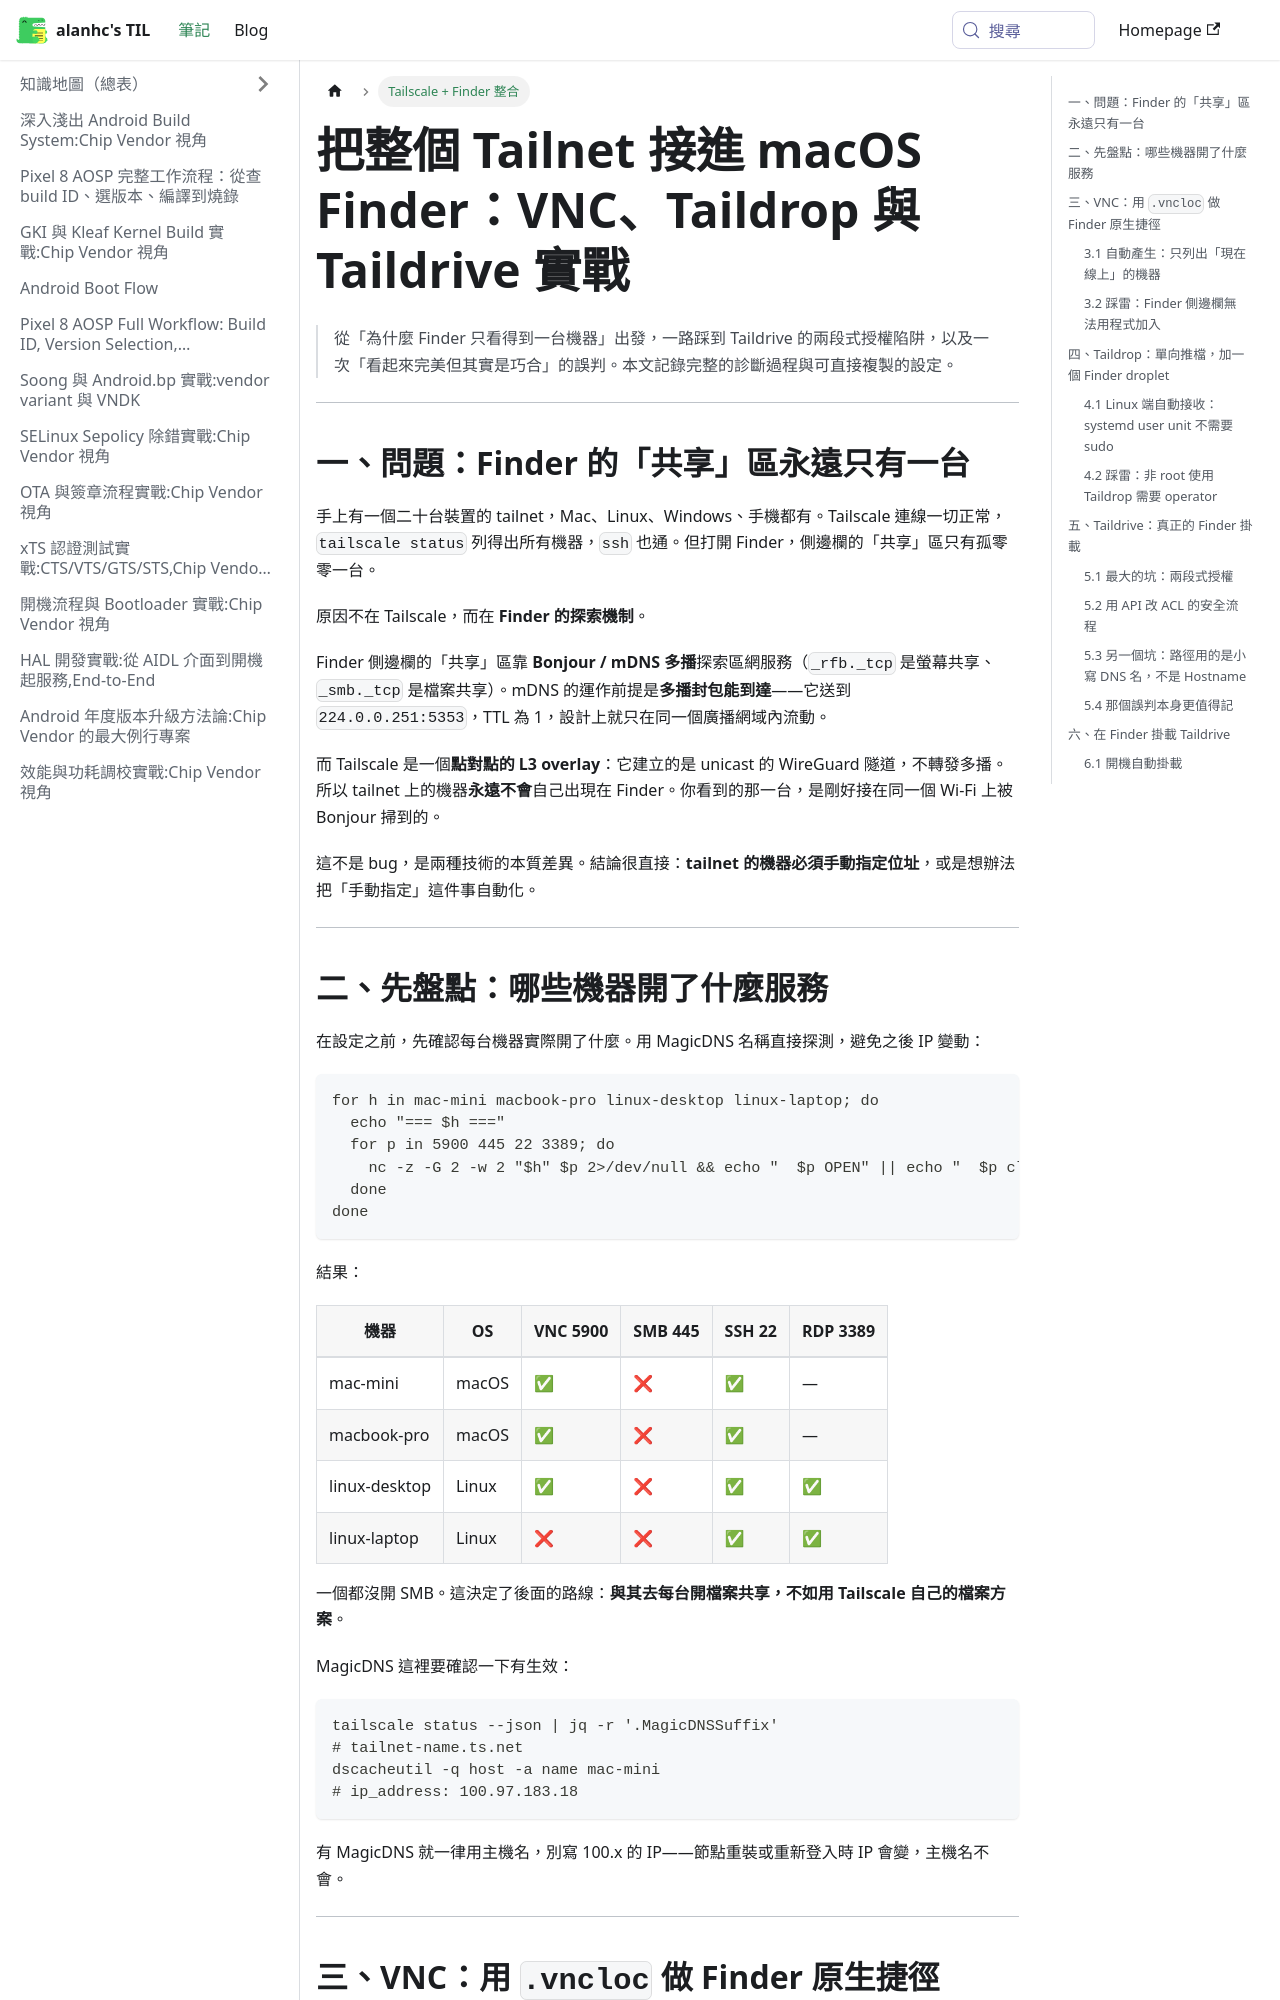

repository: alanhc/til · page: docs/tailscale-finder-vnc-taildrive.html · generator: docusaurus

---
sidebar_label: Tailscale + Finder 整合
---

# 把整個 Tailnet 接進 macOS Finder：VNC、Taildrop 與 Taildrive 實戰

> 從「為什麼 Finder 只看得到一台機器」出發，一路踩到 Taildrive 的兩段式授權陷阱，以及一次「看起來完美但其實是巧合」的誤判。本文記錄完整的診斷過程與可直接複製的設定。

---

## 一、問題：Finder 的「共享」區永遠只有一台

手上有一個二十台裝置的 tailnet，Mac、Linux、Windows、手機都有。Tailscale 連線一切正常，`tailscale status` 列得出所有機器，`ssh` 也通。但打開 Finder，側邊欄的「共享」區只有孤零零一台。

原因不在 Tailscale，而在 **Finder 的探索機制**。

Finder 側邊欄的「共享」區靠 **Bonjour / mDNS 多播**探索區網服務（`_rfb._tcp` 是螢幕共享、`_smb._tcp` 是檔案共享）。mDNS 的運作前提是**多播封包能到達**——它送到 `224.0.0.251:5353`，TTL 為 1，設計上就只在同一個廣播網域內流動。

而 Tailscale 是一個**點對點的 L3 overlay**：它建立的是 unicast 的 WireGuard 隧道，不轉發多播。所以 tailnet 上的機器**永遠不會**自己出現在 Finder。你看到的那一台，是剛好接在同一個 Wi-Fi 上被 Bonjour 掃到的。

這不是 bug，是兩種技術的本質差異。結論很直接：**tailnet 的機器必須手動指定位址**，或是想辦法把「手動指定」這件事自動化。

---

## 二、先盤點：哪些機器開了什麼服務

在設定之前，先確認每台機器實際開了什麼。用 MagicDNS 名稱直接探測，避免之後 IP 變動：

```bash
for h in mac-mini macbook-pro linux-desktop linux-laptop; do
  echo "=== $h ==="
  for p in 5900 445 22 3389; do
    nc -z -G 2 -w 2 "$h" $p 2>/dev/null && echo "  $p OPEN" || echo "  $p closed"
  done
done
```

結果：

| 機器 | OS | VNC 5900 | SMB 445 | SSH 22 | RDP 3389 |
| --- | --- | --- | --- | --- | --- |
| mac-mini | macOS | ✅ | ❌ | ✅ | — |
| macbook-pro | macOS | ✅ | ❌ | ✅ | — |
| linux-desktop | Linux | ✅ | ❌ | ✅ | ✅ |
| linux-laptop | Linux | ❌ | ❌ | ✅ | ✅ |

一個都沒開 SMB。這決定了後面的路線：**與其去每台開檔案共享，不如用 Tailscale 自己的檔案方案**。

MagicDNS 這裡要確認一下有生效：

```bash
tailscale status --json | jq -r '.MagicDNSSuffix'
# tailnet-name.ts.net
dscacheutil -q host -a name mac-mini
# ip_address: 100.97.183.18
```

有 MagicDNS 就一律用主機名，別寫 100.x 的 IP——節點重裝或重新登入時 IP 會變，主機名不會。

---
